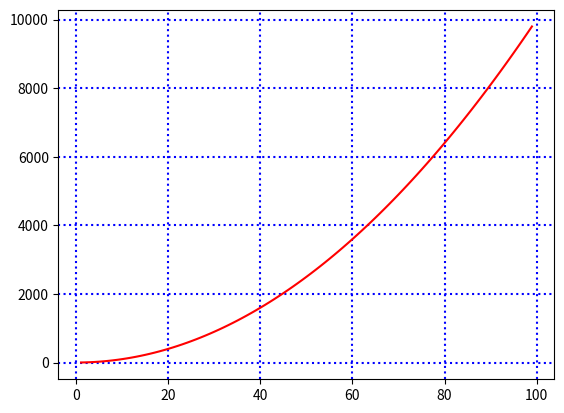

This figure's Python source:
#Aprimorando com linhas de grade
import matplotlib.pyplot as plt
import numpy as np


x1 = np.arange(1, 100)
y1 = x1 ** 2
plt.plot(x1, y1, color='r')
plt.grid(c='b', ls='dotted', lw=1.5)
#plt.xticks([1, 2, 3, 4, 10, 20, 40, 80, 120, 180])
plt.show()
